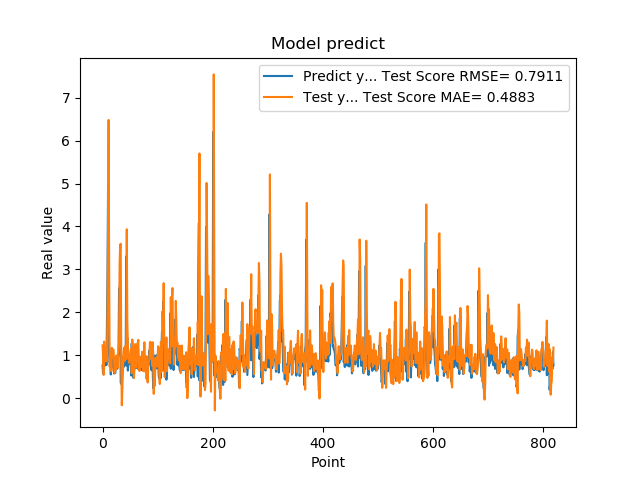

Data behind this chart, as committed beside it:
7.566530108451843262e-01, 1.228864264649176086e+00
5.684260129928588867e-01, 9.883904405396685133e-01
1.201630949974060059e+00, 5.382205303355409587e-01
8.802530169486999512e-01, 1.316861084914185964e+00
8.531429767608642578e-01, 1.182984147988393131e+00
7.591750025749206543e-01, 9.324481624833068638e-01
1.005007982254028320e+00, 8.509508069283699960e-01
7.687720060348510742e-01, 1.128679130629324012e+00
1.740013241767883301e+00, 9.392395707816540984e-01
2.913533687591552734e+00, 2.028052330435892614e+00
4.963075160980224609e+00, 3.852525939867948779e+00
1.471215128898620605e+00, 6.484940677012830612e+00
1.000648975372314453e+00, 2.910548249949136412e+00
8.220189809799194336e-01, 7.307880013908156780e-01
9.362199902534482643e-01, 8.993633418845020655e-01
5.486897230148315430e-01, 1.044478783565519375e+00
1.111255049705505371e+00, 6.252702561168600459e-01
7.148039937019348145e-01, 1.169400683146732733e+00
1.052167057991027832e+00, 9.427528672566214407e-01
8.955980539321898304e-01, 1.132884747154071503e+00
7.769405245780944824e-01, 1.123626083098296924e+00
5.699509978294372559e-01, 8.643622953687472021e-01
8.244060277938842773e-01, 5.798970008727059033e-01
5.800840258598327637e-01, 8.395608880846302524e-01
9.488009810447691761e-01, 6.587980488124763889e-01
7.918390035629272461e-01, 9.934456996613201252e-01
6.937990188598632812e-01, 9.729439709876798181e-01
6.834830045700073242e-01, 7.346318026946009327e-01
9.433320164680479847e-01, 7.068811882362074916e-01
1.032713770866394043e+00, 1.045413774729954337e+00
2.556216001510620117e+00, 1.258902485118085890e+00
2.464895963668823242e+00, 3.137582628463455148e+00
2.728049993515014204e+00, 3.565087638342764098e+00
3.558506965637206476e-01, 3.598469950759305203e+00
3.262020051479339600e-01, 8.156735898388871586e-01
3.781589865684509277e-01, -1.689906451797301146e-01
6.306380033493041992e-01, 2.405745961697646484e-01
8.854129910469055176e-01, 5.860578603835262523e-01
9.743152856826782227e-01, 9.981780660375169090e-01
7.307389974594116211e-01, 1.171072949930465956e+00
9.521890282630921520e-01, 8.608996870059656414e-01
1.011654973030090332e+00, 1.033454271902428001e+00
7.643579840660095215e-01, 1.228916946497704332e+00
3.306220054626464844e+00, 9.078563662069327744e-01
7.543110251426696777e-01, 3.935068285205536753e+00
1.409499049186706321e+00, 1.793426419086420420e+00
6.401469707489013672e-01, 1.253342447596973663e+00
8.640019893646240234e-01, 9.331276819977902814e-01
8.469420075416564941e-01, 8.229353740248517290e-01
7.976629734039306641e-01, 1.001086149133169956e+00
9.555831551551821068e-01, 8.995427791006018747e-01
9.546210169792175293e-01, 1.082157167960659638e+00
5.251880288124084473e-01, 1.148712064175701153e+00
1.275226235389709695e+00, 5.829441343337262715e-01
8.355640172958374023e-01, 1.363480849825737362e+00
7.640249729156494141e-01, 1.161268172628213469e+00
4.752210080623626154e-01, 7.919116928779504905e-01
7.414129972457885742e-01, 4.635281860575026225e-01
1.069700956344604492e+00, 7.000098123476881096e-01
7.892770171165466309e-01, 1.258537305789716232e+00
6.914690136909484863e-01, 9.925518477670208783e-01
... 759 more rows
